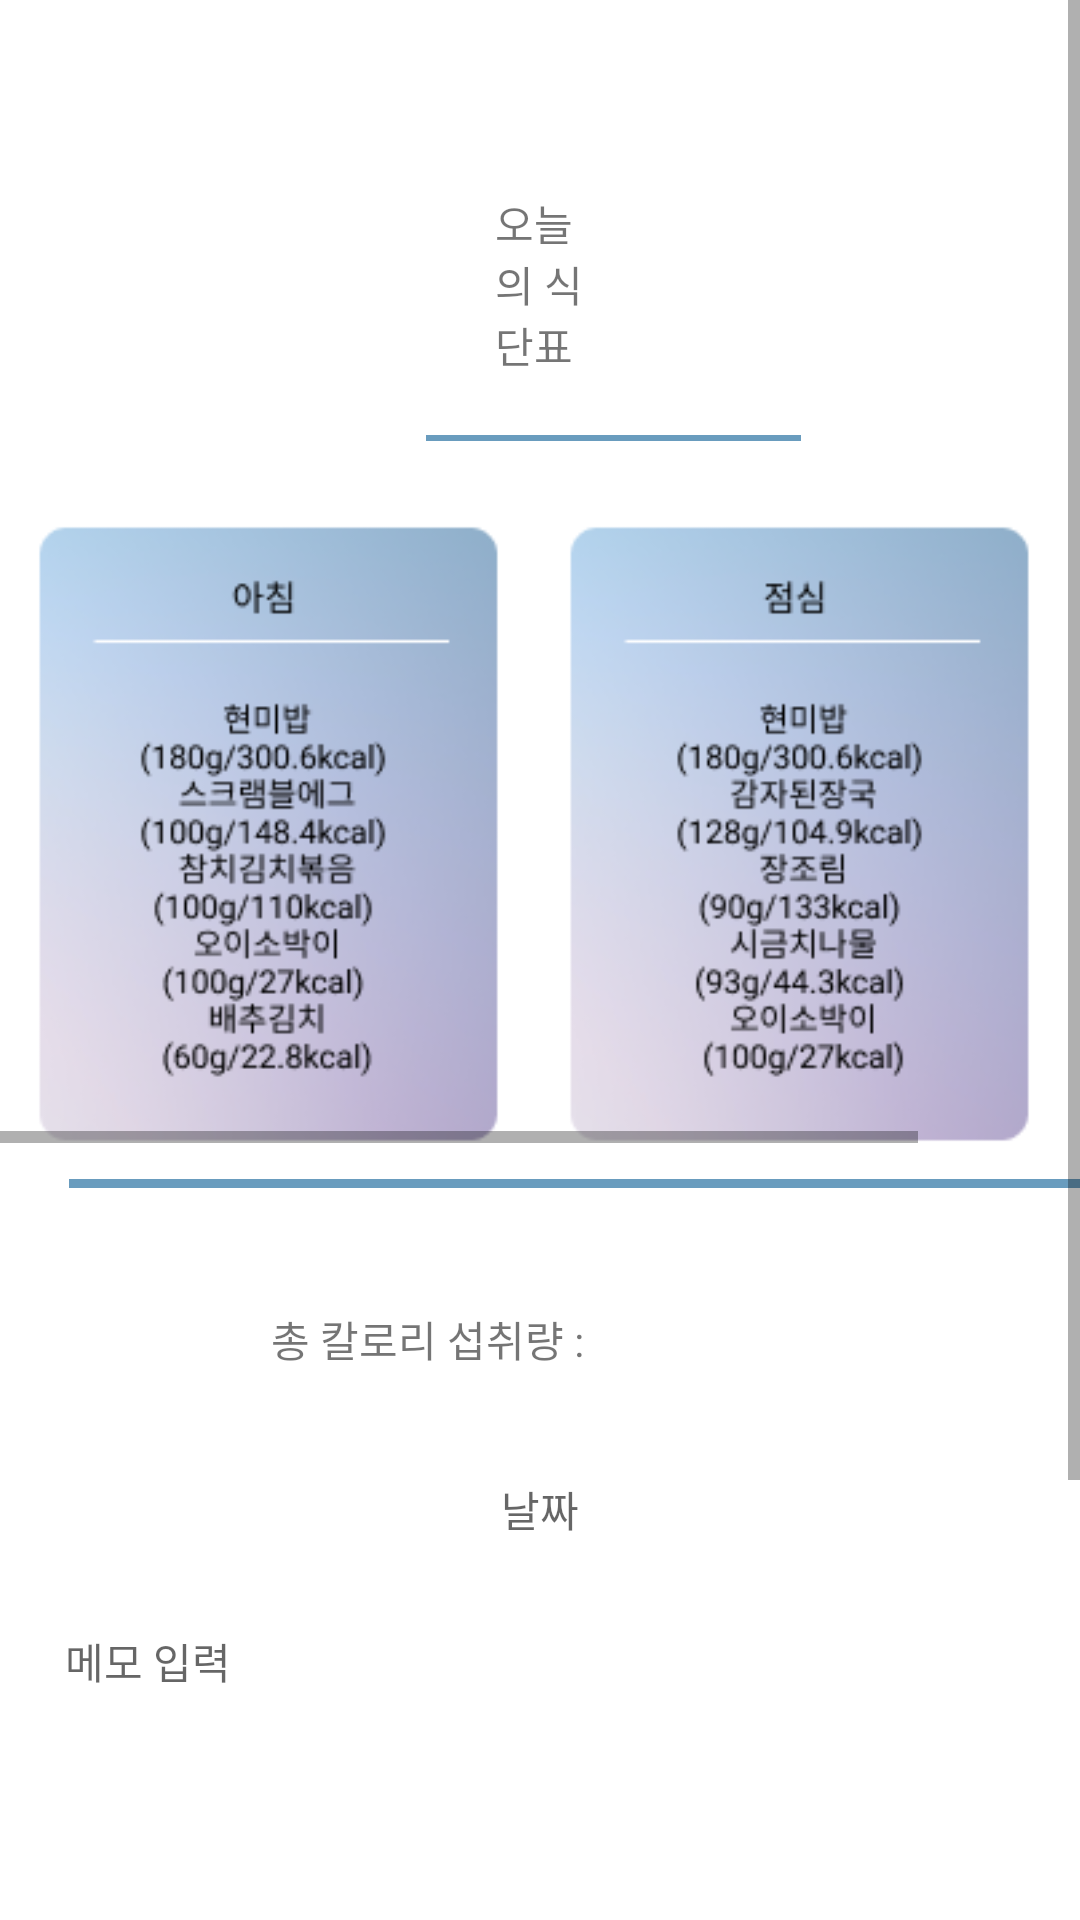

The Android layout XML behind this screen, and the referenced resources:
<!-- AndroidManifest.xml: application theme Theme.pt_dfinal -->
<!-- res/layout/activity_diet.xml -->
<?xml version="1.0" encoding="utf-8"?>
<ScrollView xmlns:android="http://schemas.android.com/apk/res/android"
    xmlns:app="http://schemas.android.com/apk/res-auto"
    xmlns:tools="http://schemas.android.com/tools"
    android:layout_height="780dp"
    android:layout_width="match_parent" >
    <androidx.constraintlayout.widget.ConstraintLayout
        android:layout_width="match_parent"
        android:layout_height="match_parent"
        tools:context=".DietActivity">

        <ImageView
            android:id="@+id/Back"
            android:layout_width="40dp"
            android:layout_height="42dp"
            android:layout_marginTop="55dp"
            android:onClick="Back"
            app:layout_constraintEnd_toEndOf="parent"
            app:layout_constraintHorizontal_bias="0.056"
            app:layout_constraintStart_toStartOf="parent"
            app:layout_constraintTop_toTopOf="parent"
            app:srcCompat="@drawable/back2" />

        <LinearLayout
            android:layout_width="match_parent"
            android:layout_height="match_parent"
            android:orientation="vertical">

            <TextView
                android:id="@+id/UserId"
                android:layout_width="wrap_content"
                android:layout_height="wrap_content"
                android:layout_marginStart="165dp"
                android:layout_marginTop="64dp"
                android:layout_marginEnd="165dp"
                android:text="오늘의 식단표"
                app:layout_constraintEnd_toEndOf="parent"
                app:layout_constraintHorizontal_bias="0.0"
                app:layout_constraintStart_toStartOf="parent"
                app:layout_constraintTop_toTopOf="parent" />

            <View
                android:id="@+id/view"
                android:layout_width="125dp"
                android:layout_height="2dp"
                android:layout_marginStart="142dp"
                android:layout_marginTop="20dp"
                android:background="#699CBE"
                android:textAlignment="center"
                app:layout_constraintEnd_toEndOf="parent"
                app:layout_constraintStart_toStartOf="parent"
                app:layout_constraintTop_toBottomOf="@+id/UserId"
                tools:ignore="MissingConstraints" />

            <HorizontalScrollView
                android:id="@+id/horizontalScrollView"
                android:layout_width="400dp"
                android:layout_height="206dp"
                android:layout_marginTop="28dp"
                app:layout_constraintEnd_toEndOf="parent"
                app:layout_constraintHorizontal_bias="0.487"
                app:layout_constraintStart_toStartOf="parent"
                app:layout_constraintTop_toBottomOf="@+id/view">


                <LinearLayout
                    android:layout_width="wrap_content"
                    android:layout_height="match_parent"
                    android:orientation="horizontal">


                    <ImageView
                        android:id="@+id/imageView7"
                        android:layout_width="159dp"
                        android:layout_height="match_parent"
                        android:layout_marginStart="10dp"
                        android:src="@drawable/diet_1"
                        app:layout_constraintEnd_toEndOf="parent"
                        app:layout_constraintStart_toStartOf="parent">


                    </ImageView>
                    <Space
                        android:layout_width="11dp"
                        android:layout_height="match_parent"
                        android:layout_weight="50" />

                    <ImageView
                        android:id="@+id/degree2_pre"
                        android:layout_width="match_parent"
                        android:layout_height="match_parent"
                        android:src="@drawable/diet_2"
                        app:layout_constraintEnd_toEndOf="parent"
                        app:layout_constraintStart_toStartOf="parent">


                    </ImageView>
                    <Space
                        android:layout_width="11dp"
                        android:layout_height="match_parent"
                        android:layout_weight="50" />
                    <ImageView
                        android:id="@+id/imageView9"
                        android:layout_width="159dp"
                        android:layout_height="match_parent"
                        android:src="@drawable/diet_3"
                        app:layout_constraintEnd_toEndOf="parent"
                        app:layout_constraintStart_toStartOf="parent">

                    </ImageView>

                </LinearLayout>
            </HorizontalScrollView>

            <View

                android:id="@+id/view2"
                android:layout_width="360dp"
                android:layout_height="3dp"
                android:layout_marginStart="23dp"
                android:layout_marginTop="12dp"
                android:background="#699CBE"
                app:layout_constraintEnd_toEndOf="parent"
                app:layout_constraintHorizontal_bias="0.487"
                app:layout_constraintStart_toStartOf="parent"
                app:layout_constraintTop_toBottomOf="@+id/mypageInbody"
                tools:ignore="MissingConstraints" />

            <TextView
                android:id="@+id/mypageInbody"
                android:layout_width="178dp"
                android:layout_height="wrap_content"
                android:layout_marginStart="55dp"
                android:layout_marginTop="40dp"
                android:text="총 칼로리 섭취량 : "
                android:textAlignment="center"
                app:layout_constraintEnd_toEndOf="parent"
                app:layout_constraintStart_toStartOf="parent"
                app:layout_constraintTop_toBottomOf="@+id/horizontalScrollView" />

            <TextView
                android:id="@+id/dietDate"
                android:layout_width="match_parent"
                android:layout_height="wrap_content"
                android:layout_marginTop="36dp"
                android:hint="날짜"
                android:textAlignment="center"
                app:layout_constraintEnd_toEndOf="parent"
                app:layout_constraintStart_toStartOf="parent"
                app:layout_constraintTop_toBottomOf="@+id/view2" />



            
            
            
            
            
            
            
            
            
            
            
            
            <TextView
                android:id="@+id/diet_Memo_show"
                android:layout_width="380dp"
                android:layout_height="99dp"
                android:layout_marginStart="15dp"
                android:layout_marginTop="30dp"
                android:background="@drawable/diet_memo"
                android:hint="  메모 입력"
                app:layout_constraintEnd_toEndOf="parent"
                app:layout_constraintHorizontal_bias="0.487"
                app:layout_constraintStart_toStartOf="parent"
                app:layout_constraintTop_toBottomOf="@+id/dietDate" />

            <ImageView
                android:id="@+id/imageView10"
                android:layout_width="380dp"
                android:layout_height="173dp"
                android:layout_marginStart="13dp"
                android:layout_marginTop="15dp"
                android:background="@drawable/diet_memo"
                app:layout_constraintEnd_toEndOf="parent"
                app:layout_constraintStart_toStartOf="parent"
                app:layout_constraintTop_toBottomOf="@+id/contextEditText" />

            
            
            
            
            
            
            
            
            
            
            
            
        </LinearLayout>
    </androidx.constraintlayout.widget.ConstraintLayout>
</ScrollView>
<!-- resources referenced by this layout -->
<resources>
  <!-- drawable diet_1: png bitmap (drawable-v24, 36637 bytes) -->
  <!-- drawable diet_2: png bitmap (drawable-v24, 36436 bytes) -->
  <!-- drawable diet_3: png bitmap (drawable-v24, 34188 bytes) -->
  <!-- drawable diet_round_border (drawable-anydpi-v24) -->
  <?xml version="1.0" encoding="utf-8"?>
  <shape xmlns:android="http://schemas.android.com/apk/res/android"
      android:shape="rectangle" >
      <solid android:color="@color/white" />
      <corners
          android:radius="10dp"/>
      <stroke
          android:width="1dp"
          android:color="#8E8E8E" />
  </shape>
  <!-- drawable food4: png bitmap (drawable-v24, 118743 bytes) -->
  <!-- drawable rectangle_memo_button (drawable-v24) -->
  <?xml version="1.0" encoding="utf-8"?>
  <shape xmlns:android="http://schemas.android.com/apk/res/android"
      android:shape="rectangle">
  
      <stroke
          android:width="1dp"
          android:color="#699CBE" />
  
      <corners android:radius="30dp" />
  
  </shape>
  <style name="Theme.pt_dfinal" parent="Theme.MaterialComponents.DayNight.DarkActionBar">
          
          
          
          <item name="colorOnPrimary">@color/white</item>
          
          <item name="colorSecondary">@color/teal_200</item>
          <item name="colorSecondaryVariant">@color/teal_700</item>
          <item name="colorOnSecondary">@color/black</item>
          
          <item name="android:statusBarColor" tools:targetApi="l">?attr/colorPrimaryVariant</item>
          
  
          <item name="colorAccent">@color/colorPT2</item>
  
          <item name="colorPrimary">@color/colorPT2</item>
          <item name="colorPrimaryVariant">@color/colorPT</item>
  
          
          <item name="windowActionBar">false</item>
          <item name="windowNoTitle">true</item>
          <item name="android:windowFullscreen">true</item>
  
  
      </style>
  <color name="white">#FFFFFFFF</color>
  <color name="teal_200">#FF03DAC5</color>
  <color name="teal_700">#FF018786</color>
  <color name="black">#FF000000</color>
  <color name="colorPT2">#699CBE</color>
  <color name="colorPT">#4B6DA1</color>
</resources>
